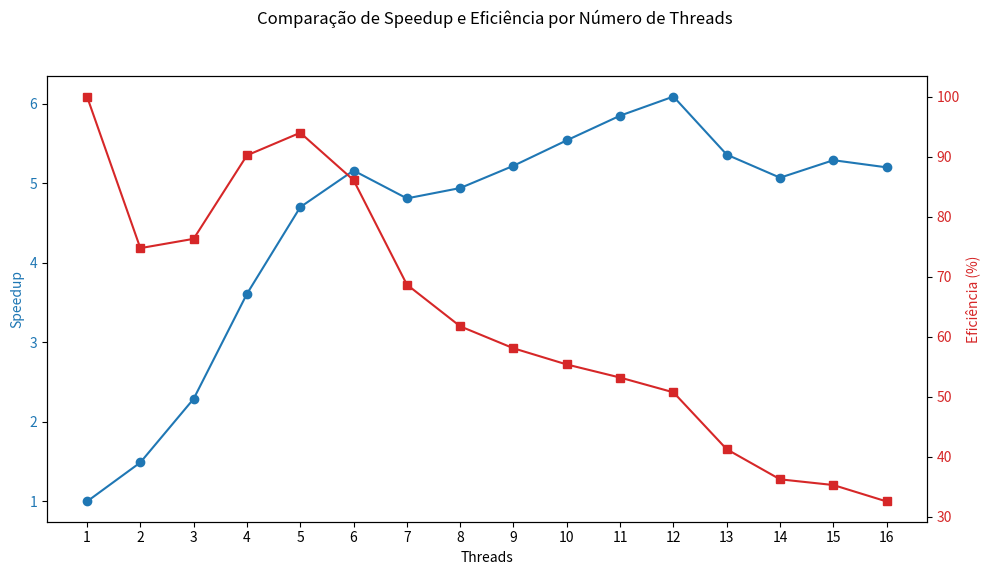

The script that saved this image:
import matplotlib.pyplot as plt
import numpy as np

# Dados fornecidos
threads = np.array([1,2,3,4,5,6,7,8,9,10,11,12,13,14,15,16])
speedup = np.array([1.00,1.49,2.29,3.61,4.70,5.16,4.81,4.94,5.22,5.54,5.85,6.09,5.36,5.07,5.29,5.20])
efficiency = np.array([100.00,74.74,76.29,90.20,93.97,86.07,68.66,61.71,58.05,55.35,53.17,50.71,41.22,36.21,35.26,32.52])

fig, ax1 = plt.subplots(figsize=(10,6))

color = 'tab:blue'
ax1.set_xlabel('Threads')
ax1.set_ylabel('Speedup', color=color)
ax1.plot(threads, speedup, marker='o', color=color, label='Speedup')
ax1.tick_params(axis='y', labelcolor=color)
ax1.set_xticks(threads)

ax2 = ax1.twinx()  # Instancia um segundo eixo y
color = 'tab:red'
ax2.set_ylabel('Eficiência (%)', color=color)
ax2.plot(threads, efficiency, marker='s', color=color, label='Eficiência (%)')
ax2.tick_params(axis='y', labelcolor=color)

fig.suptitle('Comparação de Speedup e Eficiência por Número de Threads')
fig.tight_layout(rect=[0, 0.03, 1, 0.95])
plt.show()